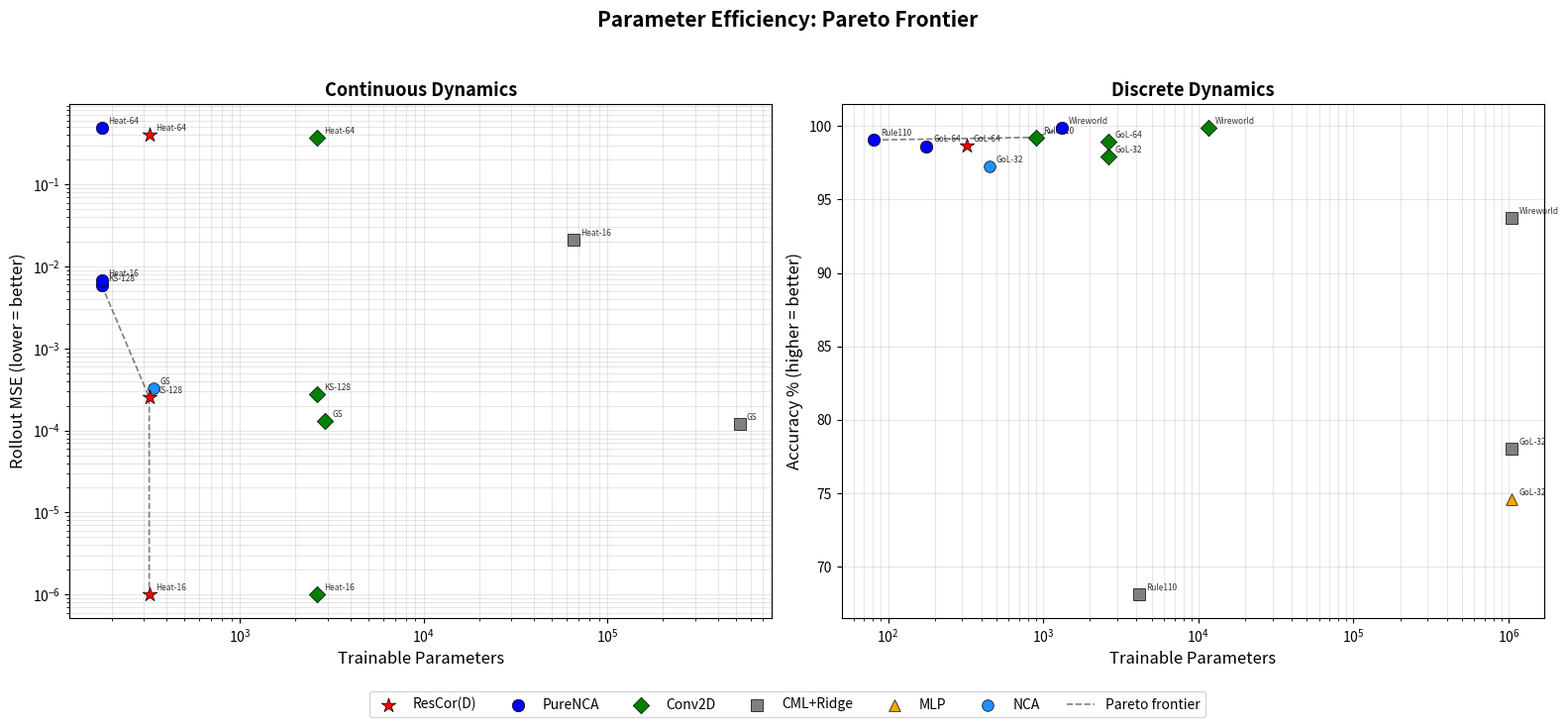

Generate this figure with matplotlib: (Note: this script raises an exception after producing the figure.)
"""Pareto frontier plot: parameter efficiency across all WMCA experiments."""
import matplotlib.pyplot as plt
import numpy as np
from pathlib import Path

# ── Style config ──────────────────────────────────────────────────────
MODEL_STYLES = {
    "ResCor(D)":   dict(color="red",    marker="*", s=120, zorder=5),
    "PureNCA":     dict(color="blue",   marker="o", s=80,  zorder=5),
    "Conv2D":      dict(color="green",  marker="D", s=70,  zorder=4),
    "CML+Ridge":   dict(color="gray",   marker="s", s=70,  zorder=3),
    "MLP":         dict(color="orange",  marker="^", s=70,  zorder=3),
    "NCA":         dict(color="dodgerblue", marker="o", s=70, zorder=4),
}

def style(model):
    return MODEL_STYLES.get(model, dict(color="black", marker="x", s=50, zorder=2))

# ── Data ──────────────────────────────────────────────────────────────
# (model, params, metric, benchmark_label)

continuous_data = [
    # KS equation N=128 h=100
    ("ResCor(D)", 321,   0.000253, "KS-128"),
    ("Conv2D",    2625,  0.000277, "KS-128"),
    ("PureNCA",   177,   0.005919, "KS-128"),
    # Heat 64x64 h=50
    ("ResCor(D)", 321,   0.407,    "Heat-64"),
    ("Conv2D",    2625,  0.373,    "Heat-64"),
    ("PureNCA",   177,   0.492,    "Heat-64"),
    # Heat 16x16 h=10
    ("ResCor(D)", 321,   1e-6,     "Heat-16"),   # ~0
    ("Conv2D",    2625,  1e-6,     "Heat-16"),   # ~0
    ("PureNCA",   177,   6.8e-3,   "Heat-16"),
    ("CML+Ridge", 65792, 2.1e-2,  "Heat-16"),
    # Gray-Scott h=50
    ("CML+Ridge", 526336, 1.2e-4, "GS"),
    ("NCA",       338,    3.3e-4, "GS"),
    ("Conv2D",    2914,   1.3e-4, "GS"),
]

discrete_data = [
    # GoL 32x32
    ("NCA",       449,     97.23,  "GoL-32"),
    ("Conv2D",    2625,    97.91,  "GoL-32"),
    ("CML+Ridge", 1049600, 78.02, "GoL-32"),
    ("MLP",       1050112, 74.57, "GoL-32"),
    # GoL 64x64
    ("Conv2D",    2625,    98.95,  "GoL-64"),
    ("ResCor(D)", 321,     98.66,  "GoL-64"),
    ("PureNCA",   177,     98.64,  "GoL-64"),
    # Rule 110
    ("PureNCA",   81,      99.06,  "Rule110"),
    ("Conv2D",    897,     99.24,  "Rule110"),   # "Conv"
    ("CML+Ridge", 4160,    68.11,  "Rule110"),
    # Wireworld
    ("PureNCA",   1316,    99.90,  "Wireworld"),
    ("Conv2D",    11588,   99.89,  "Wireworld"), # "Conv"
    ("CML+Ridge", 1049600, 93.72, "Wireworld"),
]


def pareto_frontier_min(xs, ys):
    """Return indices on the Pareto frontier (minimise both x and y)."""
    pts = sorted(range(len(xs)), key=lambda i: xs[i])
    frontier = []
    best_y = float("inf")
    for i in pts:
        if ys[i] < best_y:
            frontier.append(i)
            best_y = ys[i]
    return frontier


def pareto_frontier_max(xs, ys):
    """Return indices on the Pareto frontier (minimise x, maximise y)."""
    pts = sorted(range(len(xs)), key=lambda i: xs[i])
    frontier = []
    best_y = -float("inf")
    for i in pts:
        if ys[i] > best_y:
            frontier.append(i)
            best_y = ys[i]
    return frontier


# ── Plot ──────────────────────────────────────────────────────────────
fig, (ax1, ax2) = plt.subplots(1, 2, figsize=(16, 7))

# --- Left panel: continuous (MSE, lower=better) ---
for model, params, mse, label in continuous_data:
    st = style(model)
    ax1.scatter(params, mse, **st, edgecolors="k", linewidths=0.5)
    ax1.annotate(label, (params, mse), fontsize=6, ha="left",
                 xytext=(5, 3), textcoords="offset points", alpha=0.8)

# Pareto frontier (minimise params AND mse)
xs = [d[1] for d in continuous_data]
ys = [d[2] for d in continuous_data]
pf = pareto_frontier_min(xs, ys)
pf_sorted = sorted(pf, key=lambda i: xs[i])
ax1.plot([xs[i] for i in pf_sorted], [ys[i] for i in pf_sorted],
         "k--", linewidth=1.2, alpha=0.5, label="Pareto frontier")

ax1.set_xscale("log")
ax1.set_yscale("log")
ax1.set_xlabel("Trainable Parameters", fontsize=12)
ax1.set_ylabel("Rollout MSE (lower = better)", fontsize=12)
ax1.set_title("Continuous Dynamics", fontsize=13, fontweight="bold")
ax1.grid(True, alpha=0.3, which="both")

# --- Right panel: discrete (accuracy, higher=better) ---
for model, params, acc, label in discrete_data:
    st = style(model)
    ax2.scatter(params, acc, **st, edgecolors="k", linewidths=0.5)
    ax2.annotate(label, (params, acc), fontsize=6, ha="left",
                 xytext=(5, 3), textcoords="offset points", alpha=0.8)

# Pareto frontier (minimise params, maximise accuracy)
xs2 = [d[1] for d in discrete_data]
ys2 = [d[2] for d in discrete_data]
pf2 = pareto_frontier_max(xs2, ys2)
pf2_sorted = sorted(pf2, key=lambda i: xs2[i])
ax2.plot([xs2[i] for i in pf2_sorted], [ys2[i] for i in pf2_sorted],
         "k--", linewidth=1.2, alpha=0.5, label="Pareto frontier")

ax2.set_xscale("log")
ax2.set_xlabel("Trainable Parameters", fontsize=12)
ax2.set_ylabel("Accuracy % (higher = better)", fontsize=12)
ax2.set_title("Discrete Dynamics", fontsize=13, fontweight="bold")
ax2.grid(True, alpha=0.3, which="both")

# ── Shared legend ─────────────────────────────────────────────────────
handles = []
for name, st in MODEL_STYLES.items():
    h = ax1.scatter([], [], color=st["color"], marker=st["marker"],
                    s=st["s"], edgecolors="k", linewidths=0.5, label=name)
    handles.append(h)
# Add frontier line to legend
from matplotlib.lines import Line2D
handles.append(Line2D([0], [0], color="k", linestyle="--", linewidth=1.2,
                       alpha=0.5, label="Pareto frontier"))

fig.legend(handles=handles, loc="lower center", ncol=len(handles),
           fontsize=10, frameon=True, bbox_to_anchor=(0.5, -0.02))

fig.suptitle("Parameter Efficiency: Pareto Frontier", fontsize=15, fontweight="bold", y=1.01)
plt.tight_layout(rect=[0, 0.04, 1, 0.98])

out = Path(__file__).parent / "plots" / "pareto_plot.png"
out.parent.mkdir(parents=True, exist_ok=True)
fig.savefig(out, dpi=200, bbox_inches="tight")
print(f"Saved to {out}")
